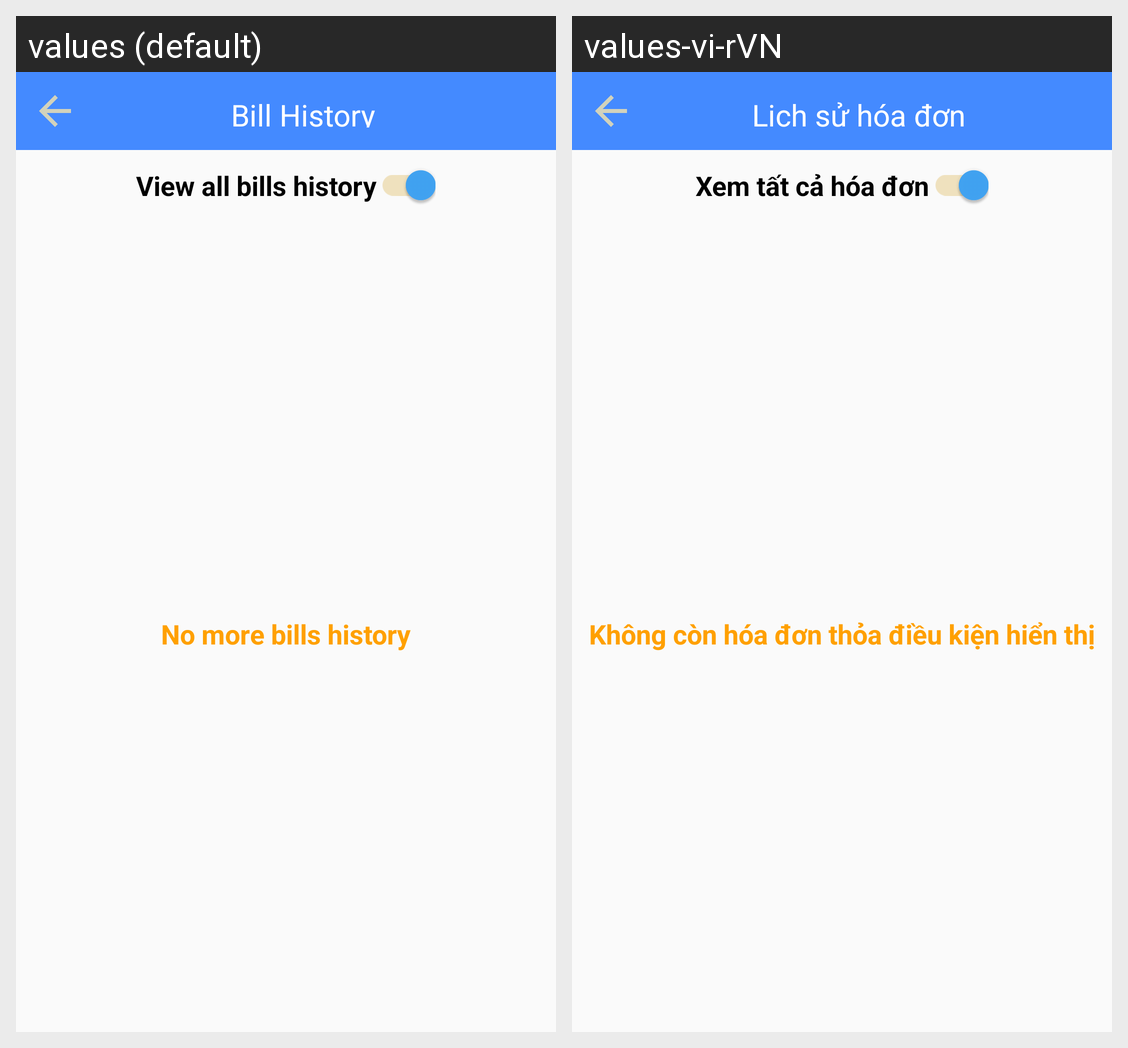

The same Android screen rendered under two of its app's locales, left to right. List the strings drawn on it with the default value and each locale's translation.
Android screen res/layout/bill_history.xml rendered under 2 locales, left to right: values (default), values-vi-rVN. Device: Nexus 5 (rendered at 1080×1920; each locale shown at half size, 540×960, under a caption strip naming it); theme Theme.MaterialComponents.DayNight.NoActionBar.Bridge.
Strings drawn on this screen, with the default value and each locale's value (text and hints the layout hard-codes, and strings that could not be matched under every locale, appear in the picture but are not listed):

bill_history
  values: Bill History
  values-vi-rVN: Lịch sử hóa đơn

view_all_bills_history
  values: View all bills history
  values-vi-rVN: Xem tất cả hóa đơn

no_more_bills_history
  values: No more bills history
  values-vi-rVN: Không còn hóa đơn thỏa điều kiện hiển thị
